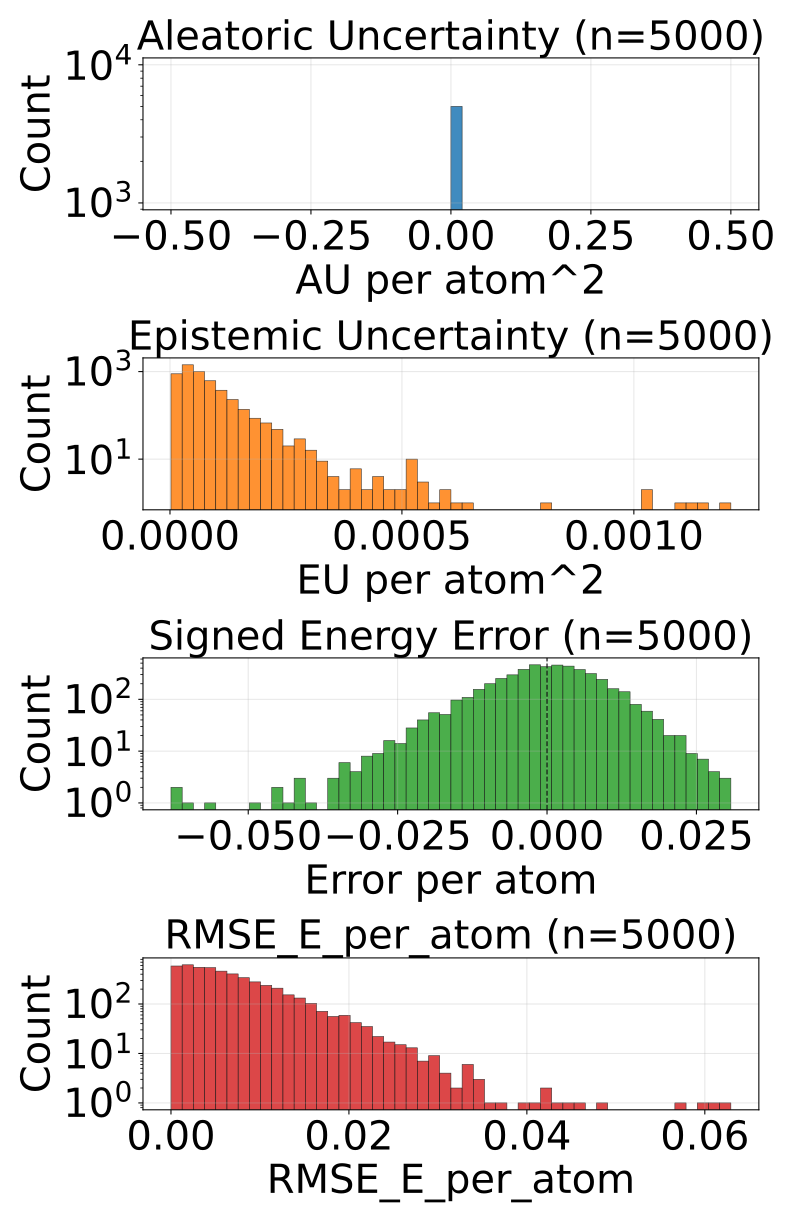

Data behind this chart, as committed beside it:
config_index, num_atoms, ref_energy, pred_energy, error, sq_error, rmse_e_atom, aleatoric_var, epistemic_var, total_var
0, 20.0, -525.8, -525.8, 0.002869, 8.229166269302368e-06, 0.002869, 0.0, 6.731860048603266e-05, 6.731860048603266e-05
1, 22.0, -613.4, -613.4, 0.003784, 1.4320015907287598e-05, 0.003784, 0.0, 5.0970353186130524e-05, 5.0970353186130524e-05
2, 22.0, -613.4, -613.4, 0.001709, 2.9206275939941406e-06, 0.001709, 0.0, 1.8808432287187316e-05, 1.8808432287187316e-05
3, 23.0, -675.7, -675.7, -0.001892, 3.5800039768218994e-06, 0.001892, 0.0, 1.652166247367859e-05, 1.652166247367859e-05
4, 24.0, -732.7, -732.6, 0.005554, 3.084912896156311e-05, 0.005554, 0.0, 1.884121411421802e-05, 1.884121411421802e-05
5, 24.0, -686.3, -686.3, -0.003418, 1.1682510375976562e-05, 0.003418, 0.0, 2.086292988678906e-05, 2.086292988678906e-05
6, 21.0, -598.2, -598.2, -0.001221, 1.4901161193847656e-06, 0.001221, 0.0, 3.503206971799955e-05, 3.503206971799955e-05
7, 21.0, -598.2, -598.2, -0.01404, 0.0001971, 0.01404, 0.0, 1.9930675989598967e-05, 1.9930675989598967e-05
8, 22.0, -664, -664, 0.0009155, 8.381903171539307e-07, 0.0009155, 0.0, 1.4398805433302186e-05, 1.4398805433302186e-05
9, 23.0, -724.1, -724.1, -0.004028, 1.6227364540100098e-05, 0.004028, 0.0, 2.1376461518229917e-05, 2.1376461518229917e-05
10, 22.0, -546.4, -546.4, -0.01776, 0.0003155, 0.01776, 0.0, 3.76356765627861e-05, 3.76356765627861e-05
11, 24.0, -671.3, -671.3, 0.007751, 6.008520722389221e-05, 0.007751, 0.0, 2.6433728635311127e-05, 2.6433728635311127e-05
12, 24.0, -625, -625, -0.0002441, 5.960464477539063e-08, 0.0002441, 0.0, 3.710780219989829e-05, 3.710780219989829e-05
13, 24.0, -625, -625, 0.007874, 6.199255585670471e-05, 0.007874, 0.0, 2.3552216589450836e-05, 2.3552216589450836e-05
14, 24.0, -625, -625, 0.001343, 1.8030405044555664e-06, 0.001343, 0.0, 4.08735140808858e-05, 4.08735140808858e-05
15, 24.0, -563.7, -563.7, -0.001099, 1.2069940567016602e-06, 0.001099, 0.0, 3.749579263967462e-05, 3.749579263967462e-05
16, 24.0, -563.6, -563.6, -0.004883, 2.384185791015625e-05, 0.004883, 0.0, 2.7746520572691225e-05, 2.7746520572691225e-05
17, 25.0, -622.9, -622.9, -0.009827, 9.656324982643127e-05, 0.009827, 0.0, 2.2668391466140747e-05, 2.2668391466140747e-05
18, 26.0, -677.7, -677.7, -0.001282, 1.642853021621704e-06, 0.001282, 0.0, 4.559606168186292e-05, 4.559606168186292e-05
19, 27.0, -686.9, -686.9, -0.00238, 5.666166543960571e-06, 0.00238, 0.0, 3.395806925254874e-05, 3.395806925254874e-05
20, 23.0, -547.6, -547.6, -0.002502, 6.2622129917144775e-06, 0.002502, 0.0, 2.471134030201938e-05, 2.471134030201938e-05
21, 25.0, -667.5, -667.5, 0.002014, 4.056841135025024e-06, 0.002014, 0.0, 1.835264265537262e-05, 1.835264265537262e-05
22, 26.0, -720.4, -720.4, -0.002625, 6.888061761856079e-06, 0.002625, 0.0, 5.111545397085138e-05, 5.111545397085138e-05
23, 24.0, -502.3, -502.3, 0.007935, 6.295740604400635e-05, 0.007935, 0.0, 7.249326154123992e-05, 7.249326154123992e-05
24, 25.0, -564, -564, 0.006226, 3.8757920265197754e-05, 0.006226, 0.0, 1.9376351701794192e-05, 1.9376351701794192e-05
25, 26.0, -621, -621, -0.0005493, 3.0174851417541504e-07, 0.0005493, 0.0, 4.763417018693872e-05, 4.763417018693872e-05
26, 27.0, -673.7, -673.7, -0.008545, 7.301568984985352e-05, 0.008545, 0.0, 1.6082824004115537e-05, 1.6082824004115537e-05
27, 27.0, -673.8, -673.8, 0.002197, 4.827976226806641e-06, 0.002197, 0.0, 1.2585148397192825e-05, 1.2585148397192825e-05
28, 27.0, -673.8, -673.8, -0.006836, 4.673004150390625e-05, 0.006836, 0.0, 2.6285833882866427e-05, 2.6285833882866427e-05
29, 26.0, -578.1, -578.1, -0.00531, 2.8196722269058228e-05, 0.00531, 0.0, 5.7161785662174225e-05, 5.7161785662174225e-05
30, 26.0, -578.2, -578.2, -0.006836, 4.673004150390625e-05, 0.006836, 0.0, 2.1936744815320708e-05, 2.1936744815320708e-05
31, 27.0, -632.5, -632.5, -0.004822, 2.3249536752700806e-05, 0.004822, 0.0, 2.185869925597217e-05, 2.185869925597217e-05
32, 26.0, -521.6, -521.6, -0.007202, 5.187094211578369e-05, 0.007202, 0.0, 3.746394213521853e-05, 3.746394213521853e-05
33, 27.0, -577.9, -577.9, 0.001099, 1.2069940567016602e-06, 0.001099, 0.0, 2.7319416403770447e-05, 2.7319416403770447e-05
34, 28.0, -630.3, -630.3, 0.003601, 1.2967735528945923e-05, 0.003601, 0.0, 2.7153082555742003e-05, 2.7153082555742003e-05
35, 28.0, -590.6, -590.6, -0.008484, 7.197633385658264e-05, 0.008484, 0.0, 9.466707524552476e-06, 9.466707524552476e-06
36, 29.0, -640.8, -640.8, -0.008728, 7.617846131324768e-05, 0.008728, 0.0, 3.327280137455091e-05, 3.327280137455091e-05
37, 33.0, -811.1, -811.1, 0.01428, 0.000204, 0.01428, 0.0, 0.0001173, 0.0001173
38, 33.0, -811.1, -811.1, -0.002563, 6.571412086486816e-06, 0.002563, 0.0, 6.065499110263772e-05, 6.065499110263772e-05
39, 26.0, -564.4, -564.4, 0.01611, 0.0002596, 0.01611, 0.0, 1.692119985818863e-05, 1.692119985818863e-05
40, 27.0, -523.4, -523.4, -0.00354, 1.2531876564025879e-05, 0.00354, 0.0, 1.0671094059944153e-05, 1.0671094059944153e-05
41, 27.0, -523.5, -523.5, 0.001892, 3.5800039768218994e-06, 0.001892, 0.0, 1.9504503143252805e-05, 1.9504503143252805e-05
42, 28.0, -577.8, -577.8, 0.01031, 0.0001064, 0.01031, 0.0, 3.3766962587833405e-05, 3.3766962587833405e-05
43, 29.0, -590, -590, -0.01477, 0.0002182, 0.01477, 0.0, 1.0243989891023375e-05, 1.0243989891023375e-05
44, 34.0, -771.3, -771.3, 0.01208, 0.000146, 0.01208, 0.0, 1.2854859051003587e-05, 1.2854859051003587e-05
45, 34.0, -771.4, -771.4, 0.01129, 0.0001275, 0.01129, 0.0, 4.639476537704468e-05, 4.639476537704468e-05
46, 26.0, -408.4, -408.4, -0.001343, 1.8030405044555664e-06, 0.001343, 0.0, 4.648417416319717e-06, 4.648417416319717e-06
47, 26.0, -408.4, -408.4, -0.0008545, 7.301568984985352e-07, 0.0008545, 0.0, 1.684376002231147e-05, 1.684376002231147e-05
48, 26.0, -408.3, -408.3, -0.003693, 1.3635493814945221e-05, 0.003693, 0.0, 4.5908054744359106e-05, 4.5908054744359106e-05
49, 28.0, -485.4, -485.4, -0.01218, 0.0001483, 0.01218, 0.0, 1.297658309340477e-05, 1.297658309340477e-05
50, 28.0, -485.5, -485.5, -0.001312, 1.7220154404640198e-06, 0.001312, 0.0, 2.3444556063623168e-05, 2.3444556063623168e-05
51, 29.0, -539.3, -539.3, 0.004822, 2.3249536752700806e-05, 0.004822, 0.0, 3.7802754377480596e-05, 3.7802754377480596e-05
52, 29.0, -539.2, -539.2, -0.009644, 9.299814701080322e-05, 0.009644, 0.0, 3.2975152862491086e-05, 3.2975152862491086e-05
53, 29.0, -539.2, -539.2, -0.0329, 0.001082, 0.0329, 0.0, 3.592986467992887e-05, 3.592986467992887e-05
54, 30.0, -589.4, -589.4, 0.01013, 0.0001027, 0.01013, 0.0, 2.746637983364053e-05, 2.746637983364053e-05
55, 30.0, -589.5, -589.5, 0.006531, 4.2650848627090454e-05, 0.006531, 0.0, 5.267858432489447e-05, 5.267858432489447e-05
56, 31.0, -636.5, -636.5, -0.005249, 2.7552247047424316e-05, 0.005249, 0.0, 1.3539940482587554e-05, 1.3539940482587554e-05
57, 33.0, -721.9, -721.9, -0.006836, 4.673004150390625e-05, 0.006836, 0.0, 6.35219766991213e-05, 6.35219766991213e-05
58, 33.0, -721.9, -721.9, -0.01062, 0.0001128, 0.01062, 0.0, 5.249753667158075e-05, 5.249753667158075e-05
59, 35.0, -797.5, -797.5, -0.008606, 7.406249642372131e-05, 0.008606, 0.0, 6.225835386430845e-05, 6.225835386430845e-05
... 4,940 more rows
